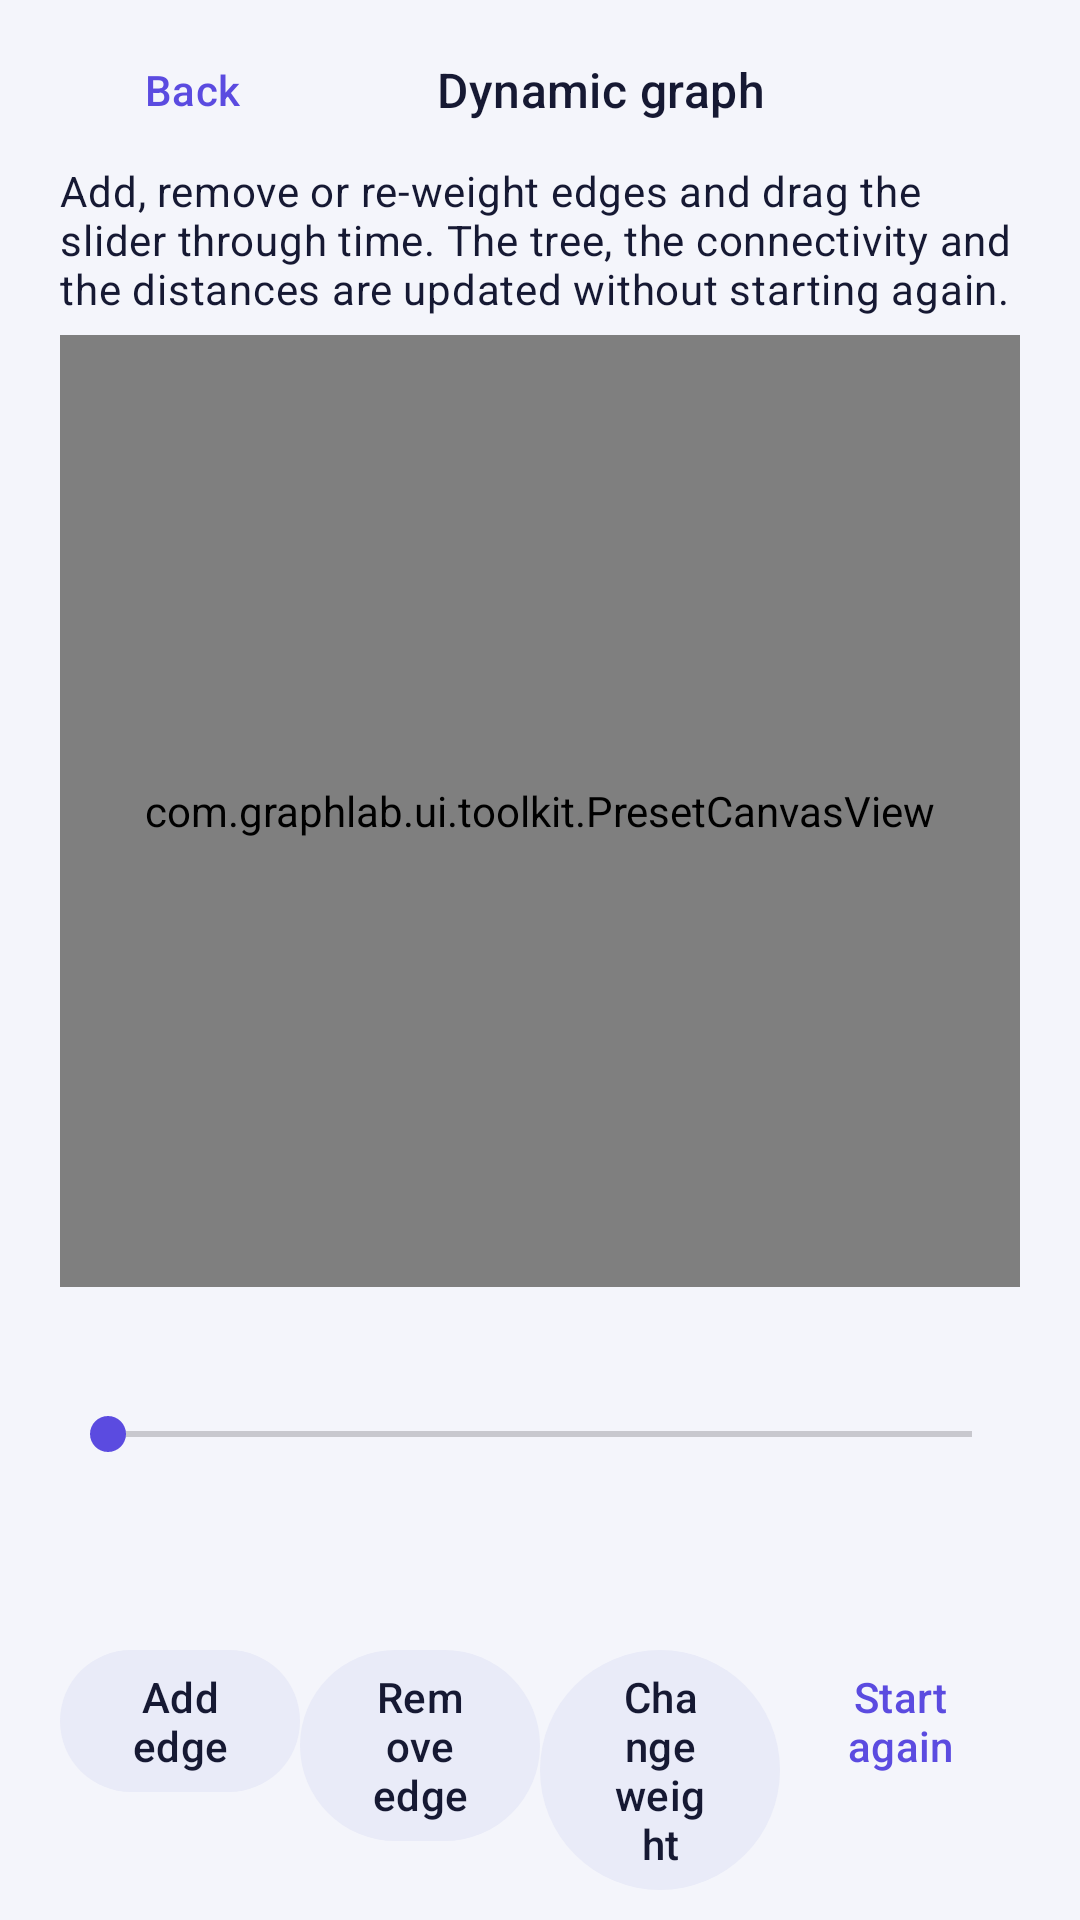

This screen was rendered from an Android layout file. Write that file and the resources it references.
<!-- AndroidManifest.xml: application theme Theme.GraphLab -->
<!-- res/layout/activity_dynamic.xml -->
<?xml version="1.0" encoding="utf-8"?>
<LinearLayout xmlns:android="http://schemas.android.com/apk/res/android"
    android:layout_width="match_parent"
    android:layout_height="match_parent"
    android:background="?attr/gl_bg"
    android:orientation="vertical"
    android:paddingHorizontal="@dimen/screen_padding"
    android:paddingTop="@dimen/gap_small">

    <LinearLayout
        android:layout_width="match_parent"
        android:layout_height="wrap_content"
        android:gravity="center_vertical"
        android:orientation="horizontal">

        <com.google.android.material.button.MaterialButton
            android:id="@+id/dyn_back"
            style="@style/Widget.Material3.Button.TextButton"
            android:layout_width="wrap_content"
            android:layout_height="wrap_content"
            android:minHeight="@dimen/touch_min"
            android:text="@string/puzzle_back" />

        <TextView
            android:layout_width="0dp"
            android:layout_height="wrap_content"
            android:layout_weight="1"
            android:gravity="center_horizontal"
            android:text="@string/dynamic_title"
            android:textAppearance="@style/TextAppearance.GraphLab.Section" />

        <View
            android:layout_width="@dimen/touch_min"
            android:layout_height="1dp" />
    </LinearLayout>

    <TextView
        android:layout_width="match_parent"
        android:layout_height="wrap_content"
        android:text="@string/dynamic_intro"
        android:textAppearance="@style/TextAppearance.GraphLab.Label" />

    <com.graphlab.ui.toolkit.PresetCanvasView
        android:id="@+id/dyn_canvas"
        android:layout_width="match_parent"
        android:layout_height="0dp"
        android:layout_marginTop="@dimen/gap_small"
        android:layout_weight="1" />

    <TextView
        android:id="@+id/dyn_event_label"
        android:layout_width="match_parent"
        android:layout_height="wrap_content"
        android:layout_marginTop="@dimen/gap_small"
        android:textAppearance="@style/TextAppearance.GraphLab.Label" />

    <SeekBar
        android:id="@+id/dyn_slider"
        android:layout_width="match_parent"
        android:layout_height="wrap_content"
        android:minHeight="@dimen/touch_min" />

    <TextView
        android:id="@+id/dyn_info"
        android:layout_width="match_parent"
        android:layout_height="wrap_content"
        android:textAppearance="@style/TextAppearance.GraphLab.Body" />

    <TextView
        android:id="@+id/dyn_work"
        android:layout_width="match_parent"
        android:layout_height="wrap_content"
        android:textAppearance="@style/TextAppearance.GraphLab.Label" />

    <LinearLayout
        android:layout_width="match_parent"
        android:layout_height="wrap_content"
        android:layout_marginVertical="@dimen/gap_small"
        android:orientation="horizontal">

        <com.google.android.material.button.MaterialButton
            android:id="@+id/dyn_add"
            style="@style/Widget.Material3.Button.TonalButton"
            android:layout_width="0dp"
            android:layout_height="wrap_content"
            android:layout_weight="1"
            android:minHeight="@dimen/touch_min"
            android:text="@string/dynamic_add" />

        <com.google.android.material.button.MaterialButton
            android:id="@+id/dyn_remove"
            style="@style/Widget.Material3.Button.TonalButton"
            android:layout_width="0dp"
            android:layout_height="wrap_content"
            android:layout_weight="1"
            android:minHeight="@dimen/touch_min"
            android:text="@string/dynamic_remove" />

        <com.google.android.material.button.MaterialButton
            android:id="@+id/dyn_weight"
            style="@style/Widget.Material3.Button.TonalButton"
            android:layout_width="0dp"
            android:layout_height="wrap_content"
            android:layout_weight="1"
            android:minHeight="@dimen/touch_min"
            android:text="@string/dynamic_weight" />

        <com.google.android.material.button.MaterialButton
            android:id="@+id/dyn_reset"
            style="@style/Widget.Material3.Button.TextButton"
            android:layout_width="0dp"
            android:layout_height="wrap_content"
            android:layout_weight="1"
            android:minHeight="@dimen/touch_min"
            android:text="@string/dynamic_reset" />
    </LinearLayout>
</LinearLayout>
<!-- resources referenced by this layout -->
<resources>
  <dimen name="gap_small">6dp</dimen>
  <dimen name="screen_padding">20dp</dimen>
  <dimen name="touch_min">48dp</dimen>
  <string name="dynamic_add">Add edge</string>
  <string name="dynamic_intro">Add, remove or re-weight edges and drag the slider through time. The tree, the connectivity and the distances are updated without starting again.</string>
  <string name="dynamic_remove">Remove edge</string>
  <string name="dynamic_reset">Start again</string>
  <string name="dynamic_title">Dynamic graph</string>
  <string name="dynamic_weight">Change weight</string>
  <string name="puzzle_back">Back</string>
  <style name="TextAppearance.GraphLab.Body" parent="TextAppearance.Material3.BodyMedium">
          <item name="android:fontFamily">sans-serif</item>
          <item name="android:textColor">?attr/gl_text_muted</item>
      </style>
  <style name="TextAppearance.GraphLab.Label" parent="TextAppearance.Material3.BodyMedium">
          <item name="android:fontFamily">sans-serif</item>
          <item name="android:textColor">?attr/gl_text</item>
      </style>
  <style name="TextAppearance.GraphLab.Section" parent="TextAppearance.Material3.TitleMedium">
          <item name="android:fontFamily">sans-serif-medium</item>
          <item name="android:textColor">?attr/gl_text</item>
      </style>
  <color name="gl_bg">#F4F5FB</color>
  <color name="gl_surface">#FFFFFF</color>
  <color name="gl_surface_raised">#E9EBF8</color>
  <color name="gl_outline">#D9DCF0</color>
  <color name="gl_text">#161933</color>
  <color name="gl_text_muted">#5B6088</color>
  <color name="gl_primary">#5B4BE0</color>
  <color name="gl_on_primary">#FFFFFF</color>
  <color name="gl_idle">#7A82B8</color>
  <color name="gl_frontier">#A65B00</color>
  <color name="gl_visited">#0B7F72</color>
  <color name="gl_chosen">#D6265A</color>
  <color name="gl_path">#5B4BE0</color>
  <color name="gl_fail">#C62828</color>
  <color name="gl_code_bg">#ECEEF9</color>
  <color name="gl_grid">#E3E6F5</color>
  <style name="Widget.GraphLab.Card" parent="Widget.Material3.CardView.Outlined">
          <item name="cardBackgroundColor">?attr/gl_surface</item>
          <item name="strokeColor">?attr/gl_outline</item>
          <item name="strokeWidth">1dp</item>
          <item name="cardCornerRadius">14dp</item>
          <item name="cardElevation">0dp</item>
      </style>
</resources>
